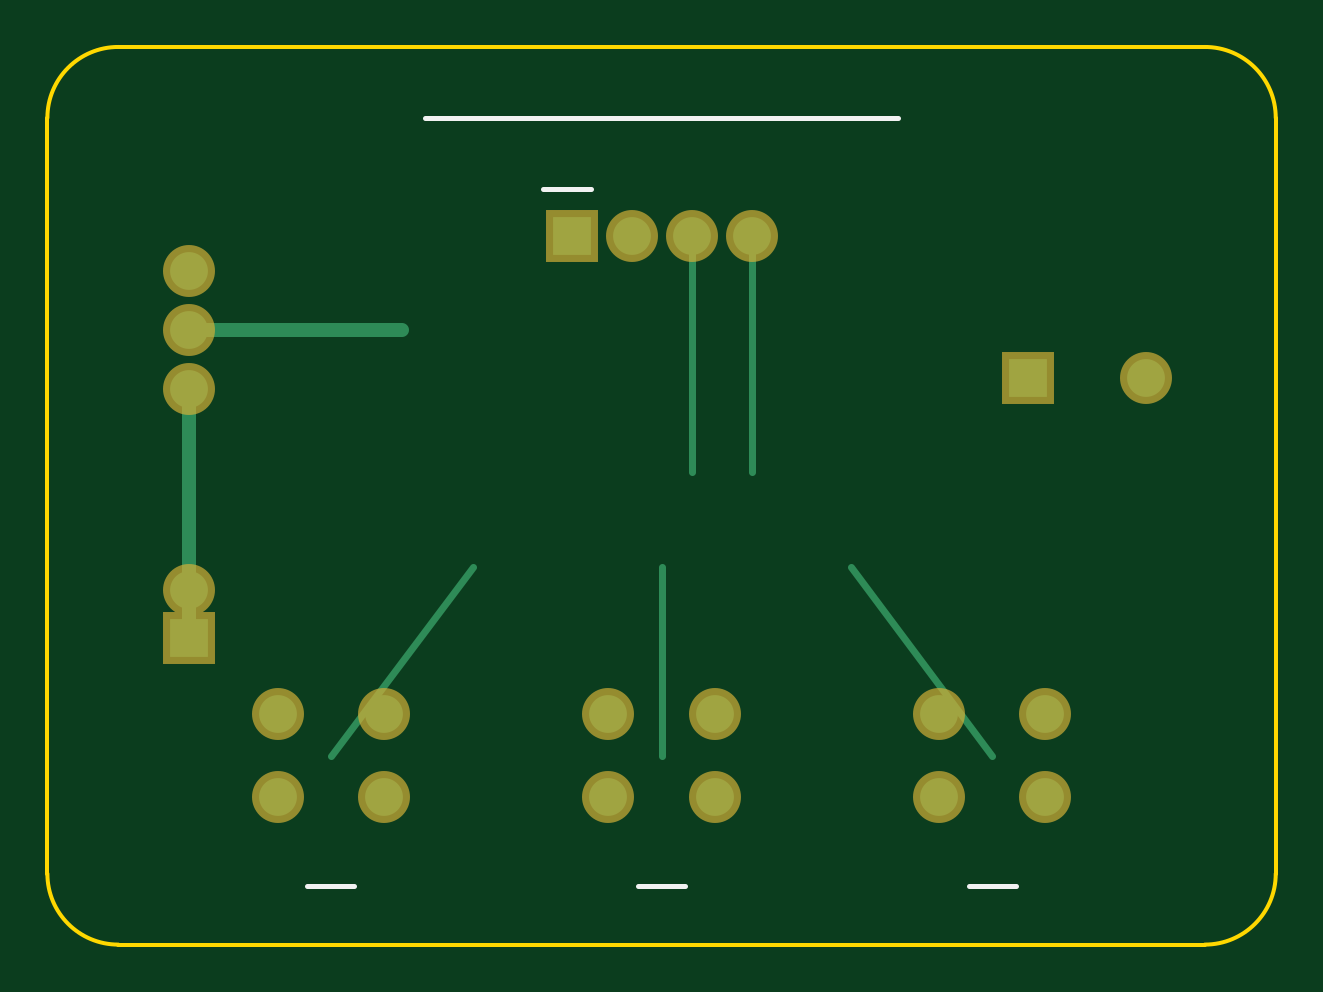
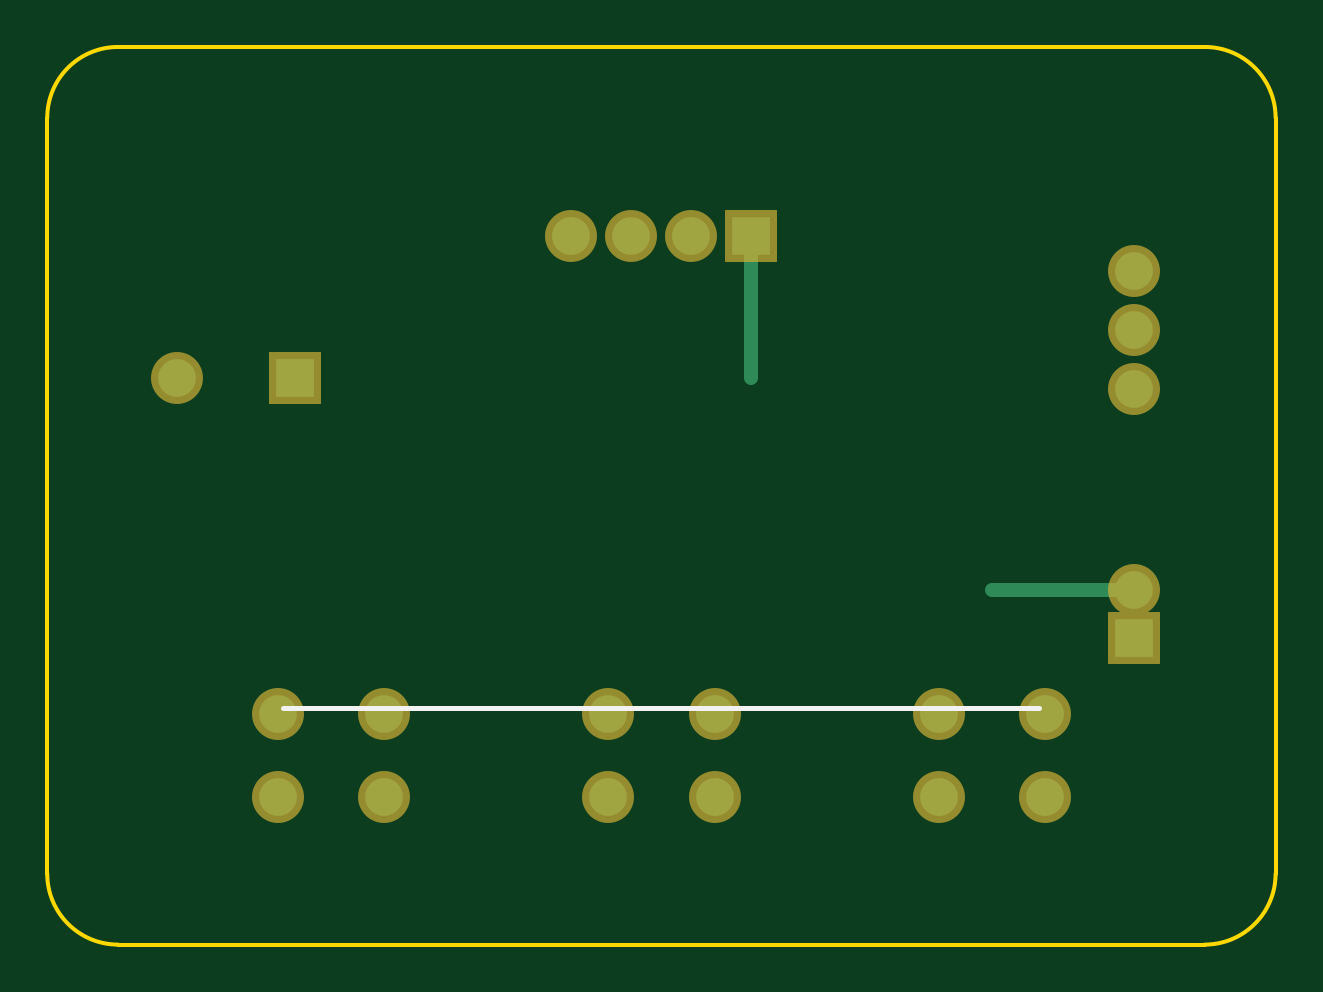
Circuit board: 8 layer files. Board 52.0 x 38.0 mm.
- drill: Drill_PTH_Through.DRL (416 bytes)
- outline: Gerber_BoardOutline.GKO (506 bytes)
- bottom_copper: Gerber_BottomLayer.GBL (956 bytes)
- bottom_silk: Gerber_BottomSilkScreen.GBO (334 bytes)
- bottom_mask: Gerber_BottomSolderMask.GBS (867 bytes)
- top_copper: Gerber_TopLayer.GTL (1163 bytes)
- top_silk: Gerber_TopSilkScreen.GTO (493 bytes)
- top_mask: Gerber_TopSolderMask.GTS (864 bytes)

=== drill: Drill_PTH_Through.DRL ===
M48
METRIC,TZ
T01C0.900
T02C1.000
%
T01
X2219000Y3000000
X2473000Y3000000
X2727000Y3000000
X2981000Y3000000
X975000Y625000
X1425000Y625000
X975000Y975000
X1425000Y975000
X2375000Y625000
X2825000Y625000
X2375000Y975000
X2825000Y975000
X3775000Y625000
X4225000Y625000
X3775000Y975000
X4225000Y975000
X4150000Y2400000
X4650000Y2400000
X600000Y1300000
X600000Y1500000
X600000Y2350000
X600000Y2600000
X600000Y2850000
M30

=== outline: Gerber_BoardOutline.GKO ===
G04 Layer: Board Outline*
G04 Pocket Companion v1.0 (52mm x 38mm)*
G04 EasyEDA / JLCPCB Standard Compatible*
%FSLAX35Y35*%
%MOMM*%
%LPD*%
%ADD10C,0.150*%
%ADD11C,0.300*%
%ADD12C,0.600*%
%ADD13R,1.600X1.600*%
%ADD14C,1.600*%
%ADD15C,2.200*%
%ADD16R,2.200X2.200*%
%ADD20C,0.200*%
D10*
X300000Y0D02*
X4900000Y0D01*
G75*
G03X5200000Y300000I0J300000D01*
G01X5200000Y3500000D01*
G03X4900000Y3800000I-300000J0D01*
G01X300000Y3800000D01*
G03X0Y3500000I0J-300000D01*
G01X0Y300000D01*
G03X300000Y0I300000J0D01*
M02*

=== bottom_copper: Gerber_BottomLayer.GBL ===
G04 Layer: Bottom Copper Layer*
G04 Pocket Companion v1.0 (52mm x 38mm)*
G04 EasyEDA / JLCPCB Standard Compatible*
%FSLAX35Y35*%
%MOMM*%
%LPD*%
%ADD10C,0.150*%
%ADD11C,0.300*%
%ADD12C,0.600*%
%ADD13R,1.600X1.600*%
%ADD14C,1.600*%
%ADD15C,2.200*%
%ADD16R,2.200X2.200*%
%ADD20C,0.200*%
D13*
X2219000Y3000000D03*
D14*
X2473000Y3000000D03*
D14*
X2727000Y3000000D03*
D14*
X2981000Y3000000D03*
D14*
X975000Y625000D03*
D14*
X1425000Y625000D03*
D14*
X975000Y975000D03*
D14*
X1425000Y975000D03*
D14*
X2375000Y625000D03*
D14*
X2825000Y625000D03*
D14*
X2375000Y975000D03*
D14*
X2825000Y975000D03*
D14*
X3775000Y625000D03*
D14*
X4225000Y625000D03*
D14*
X3775000Y975000D03*
D14*
X4225000Y975000D03*
D13*
X4150000Y2400000D03*
D14*
X4650000Y2400000D03*
D13*
X600000Y1300000D03*
D14*
X600000Y1500000D03*
D14*
X600000Y2350000D03*
D14*
X600000Y2600000D03*
D14*
X600000Y2850000D03*
D12*
X2219000Y3000000D02*
X2219000Y2400000D01*
X600000Y1500000D02*
X1200000Y1500000D01*
M02*

=== bottom_silk: Gerber_BottomSilkScreen.GBO ===
G04 Layer: Bottom Silkscreen*
G04 Pocket Companion v1.0 (52mm x 38mm)*
G04 EasyEDA / JLCPCB Standard Compatible*
%FSLAX35Y35*%
%MOMM*%
%LPD*%
%ADD10C,0.150*%
%ADD11C,0.300*%
%ADD12C,0.600*%
%ADD13R,1.600X1.600*%
%ADD14C,1.600*%
%ADD15C,2.200*%
%ADD16R,2.200X2.200*%
%ADD20C,0.200*%
D20*
X1000000Y1000000D02*
X4200000Y1000000D01*
M02*

=== bottom_mask: Gerber_BottomSolderMask.GBS ===
G04 Layer: Bottom Solder Mask*
G04 Pocket Companion v1.0 (52mm x 38mm)*
G04 EasyEDA / JLCPCB Standard Compatible*
%FSLAX35Y35*%
%MOMM*%
%LPD*%
%ADD10C,0.150*%
%ADD11C,0.300*%
%ADD12C,0.600*%
%ADD13R,1.600X1.600*%
%ADD14C,1.600*%
%ADD15C,2.200*%
%ADD16R,2.200X2.200*%
%ADD20C,0.200*%
D16*
X2219000Y3000000D03*
D15*
X2473000Y3000000D03*
D15*
X2727000Y3000000D03*
D15*
X2981000Y3000000D03*
D15*
X975000Y625000D03*
D15*
X1425000Y625000D03*
D15*
X975000Y975000D03*
D15*
X1425000Y975000D03*
D15*
X2375000Y625000D03*
D15*
X2825000Y625000D03*
D15*
X2375000Y975000D03*
D15*
X2825000Y975000D03*
D15*
X3775000Y625000D03*
D15*
X4225000Y625000D03*
D15*
X3775000Y975000D03*
D15*
X4225000Y975000D03*
D16*
X4150000Y2400000D03*
D15*
X4650000Y2400000D03*
D16*
X600000Y1300000D03*
D15*
X600000Y1500000D03*
D15*
X600000Y2350000D03*
D15*
X600000Y2600000D03*
D15*
X600000Y2850000D03*
M02*

=== top_copper: Gerber_TopLayer.GTL ===
G04 Layer: Top Copper Layer*
G04 Pocket Companion v1.0 (52mm x 38mm)*
G04 EasyEDA / JLCPCB Standard Compatible*
%FSLAX35Y35*%
%MOMM*%
%LPD*%
%ADD10C,0.150*%
%ADD11C,0.300*%
%ADD12C,0.600*%
%ADD13R,1.600X1.600*%
%ADD14C,1.600*%
%ADD15C,2.200*%
%ADD16R,2.200X2.200*%
%ADD20C,0.200*%
D13*
X2219000Y3000000D03*
D14*
X2473000Y3000000D03*
D14*
X2727000Y3000000D03*
D14*
X2981000Y3000000D03*
D14*
X975000Y625000D03*
D14*
X1425000Y625000D03*
D14*
X975000Y975000D03*
D14*
X1425000Y975000D03*
D14*
X2375000Y625000D03*
D14*
X2825000Y625000D03*
D14*
X2375000Y975000D03*
D14*
X2825000Y975000D03*
D14*
X3775000Y625000D03*
D14*
X4225000Y625000D03*
D14*
X3775000Y975000D03*
D14*
X4225000Y975000D03*
D13*
X4150000Y2400000D03*
D14*
X4650000Y2400000D03*
D13*
X600000Y1300000D03*
D14*
X600000Y1500000D03*
D14*
X600000Y2350000D03*
D14*
X600000Y2600000D03*
D14*
X600000Y2850000D03*
D11*
X2981000Y3000000D02*
X2981000Y2000000D01*
X2727000Y3000000D02*
X2727000Y2000000D01*
X1200000Y800000D02*
X1800000Y1600000D01*
X2600000Y800000D02*
X2600000Y1600000D01*
X4000000Y800000D02*
X3400000Y1600000D01*
D12*
X600000Y1300000D02*
X600000Y2350000D01*
X600000Y2600000D02*
X1500000Y2600000D01*
M02*

=== top_silk: Gerber_TopSilkScreen.GTO ===
G04 Layer: Top Silkscreen*
G04 Pocket Companion v1.0 (52mm x 38mm)*
G04 EasyEDA / JLCPCB Standard Compatible*
%FSLAX35Y35*%
%MOMM*%
%LPD*%
%ADD10C,0.150*%
%ADD11C,0.300*%
%ADD12C,0.600*%
%ADD13R,1.600X1.600*%
%ADD14C,1.600*%
%ADD15C,2.200*%
%ADD16R,2.200X2.200*%
%ADD20C,0.200*%
D20*
X1600000Y3500000D02*
X3600000Y3500000D01*
X1100000Y250000D02*
X1300000Y250000D01*
X2500000Y250000D02*
X2700000Y250000D01*
X3900000Y250000D02*
X4100000Y250000D01*
X2100000Y3200000D02*
X2300000Y3200000D01*
M02*

=== top_mask: Gerber_TopSolderMask.GTS ===
G04 Layer: Top Solder Mask*
G04 Pocket Companion v1.0 (52mm x 38mm)*
G04 EasyEDA / JLCPCB Standard Compatible*
%FSLAX35Y35*%
%MOMM*%
%LPD*%
%ADD10C,0.150*%
%ADD11C,0.300*%
%ADD12C,0.600*%
%ADD13R,1.600X1.600*%
%ADD14C,1.600*%
%ADD15C,2.200*%
%ADD16R,2.200X2.200*%
%ADD20C,0.200*%
D16*
X2219000Y3000000D03*
D15*
X2473000Y3000000D03*
D15*
X2727000Y3000000D03*
D15*
X2981000Y3000000D03*
D15*
X975000Y625000D03*
D15*
X1425000Y625000D03*
D15*
X975000Y975000D03*
D15*
X1425000Y975000D03*
D15*
X2375000Y625000D03*
D15*
X2825000Y625000D03*
D15*
X2375000Y975000D03*
D15*
X2825000Y975000D03*
D15*
X3775000Y625000D03*
D15*
X4225000Y625000D03*
D15*
X3775000Y975000D03*
D15*
X4225000Y975000D03*
D16*
X4150000Y2400000D03*
D15*
X4650000Y2400000D03*
D16*
X600000Y1300000D03*
D15*
X600000Y1500000D03*
D15*
X600000Y2350000D03*
D15*
X600000Y2600000D03*
D15*
X600000Y2850000D03*
M02*
